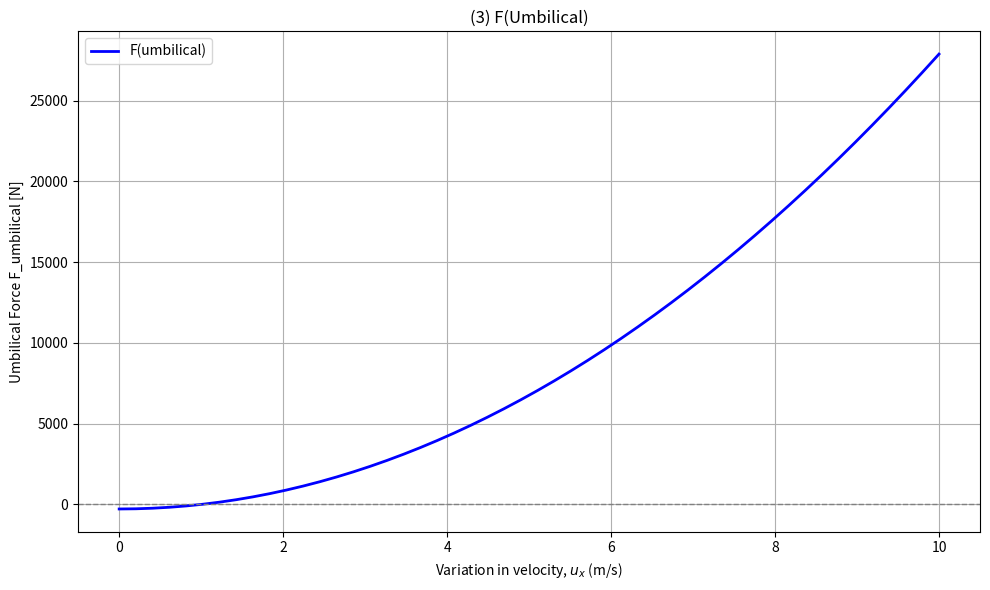

This figure's Python source:
"""(3) F(Umbilical): represents the force of the umbilical.

    F(umbilical) = -m1 * g + Fb1 + Fd1,

Where:

        g = 9.81 m/s², Gravity

        rho = 1026 kg/m³, Density of seawater

     Umbilical Parameters:

        m1 = 50 kg, Mass of umbilical

        length = 10 m, Length of umbilical submerged

        diameter = 0.05 m, Diameter of umbilical

        CD = 1.1, drag coefficient for a cylinder

         A = diameter * length m², Projected area perpendicular to flow

    Environmental Conditions:

     u = 0-3 m/s, Horizontal water speed range
     (from environmental modelling or sensor input)
"""

import numpy as np
import matplotlib.pyplot as plt

# Range for ux (variation in horizontal velocity)
ux_values = np.linspace(0, 10, 50)

# Constants
G = 9.81                  # gravitational acceleration in m/s²
RHO = 1025                # density of seawater in kg/m³ (typical value)
M1 = 50                   # mass of umbilical in kg (measured or estimated)
length = 10               # length of umbilical in meters (variable)
diameter = 0.05           # diameter in meters
radius = diameter / 2     # radius in meters

# Drag force parameters
CD = 1.1                  # drag coefficient for cylindrical shape
A = diameter * length     # projected area perpendicular to flow in m²

# Calculate buoyancy force Fb(1) using Archimedes’ principle
volume = np.pi * radius**2 * length  # submerged volume in m³
Fb1 = RHO * volume * G               # buoyant force in N

# Hydrodynamic drag force on the umbilical using Morison equation
Fd1 = 0.5 * CD * RHO * A * ux_values * abs(ux_values)

# Total umbilical force
F_umbilical = -M1 * G + Fb1 + Fd1

# Plotting
plt.figure(figsize=(10, 6))
plt.plot(ux_values, F_umbilical, label='F(umbilical)', color='blue', linewidth=2)
plt.axhline(0, color='gray', linestyle='--', linewidth=1)
plt.xlabel('Variation in velocity, $u_x$ (m/s)')
plt.ylabel('Umbilical Force F_umbilical [N]')
plt.title('(3) F(Umbilical)')
plt.grid(True)
plt.legend()
plt.tight_layout()
plt.show()